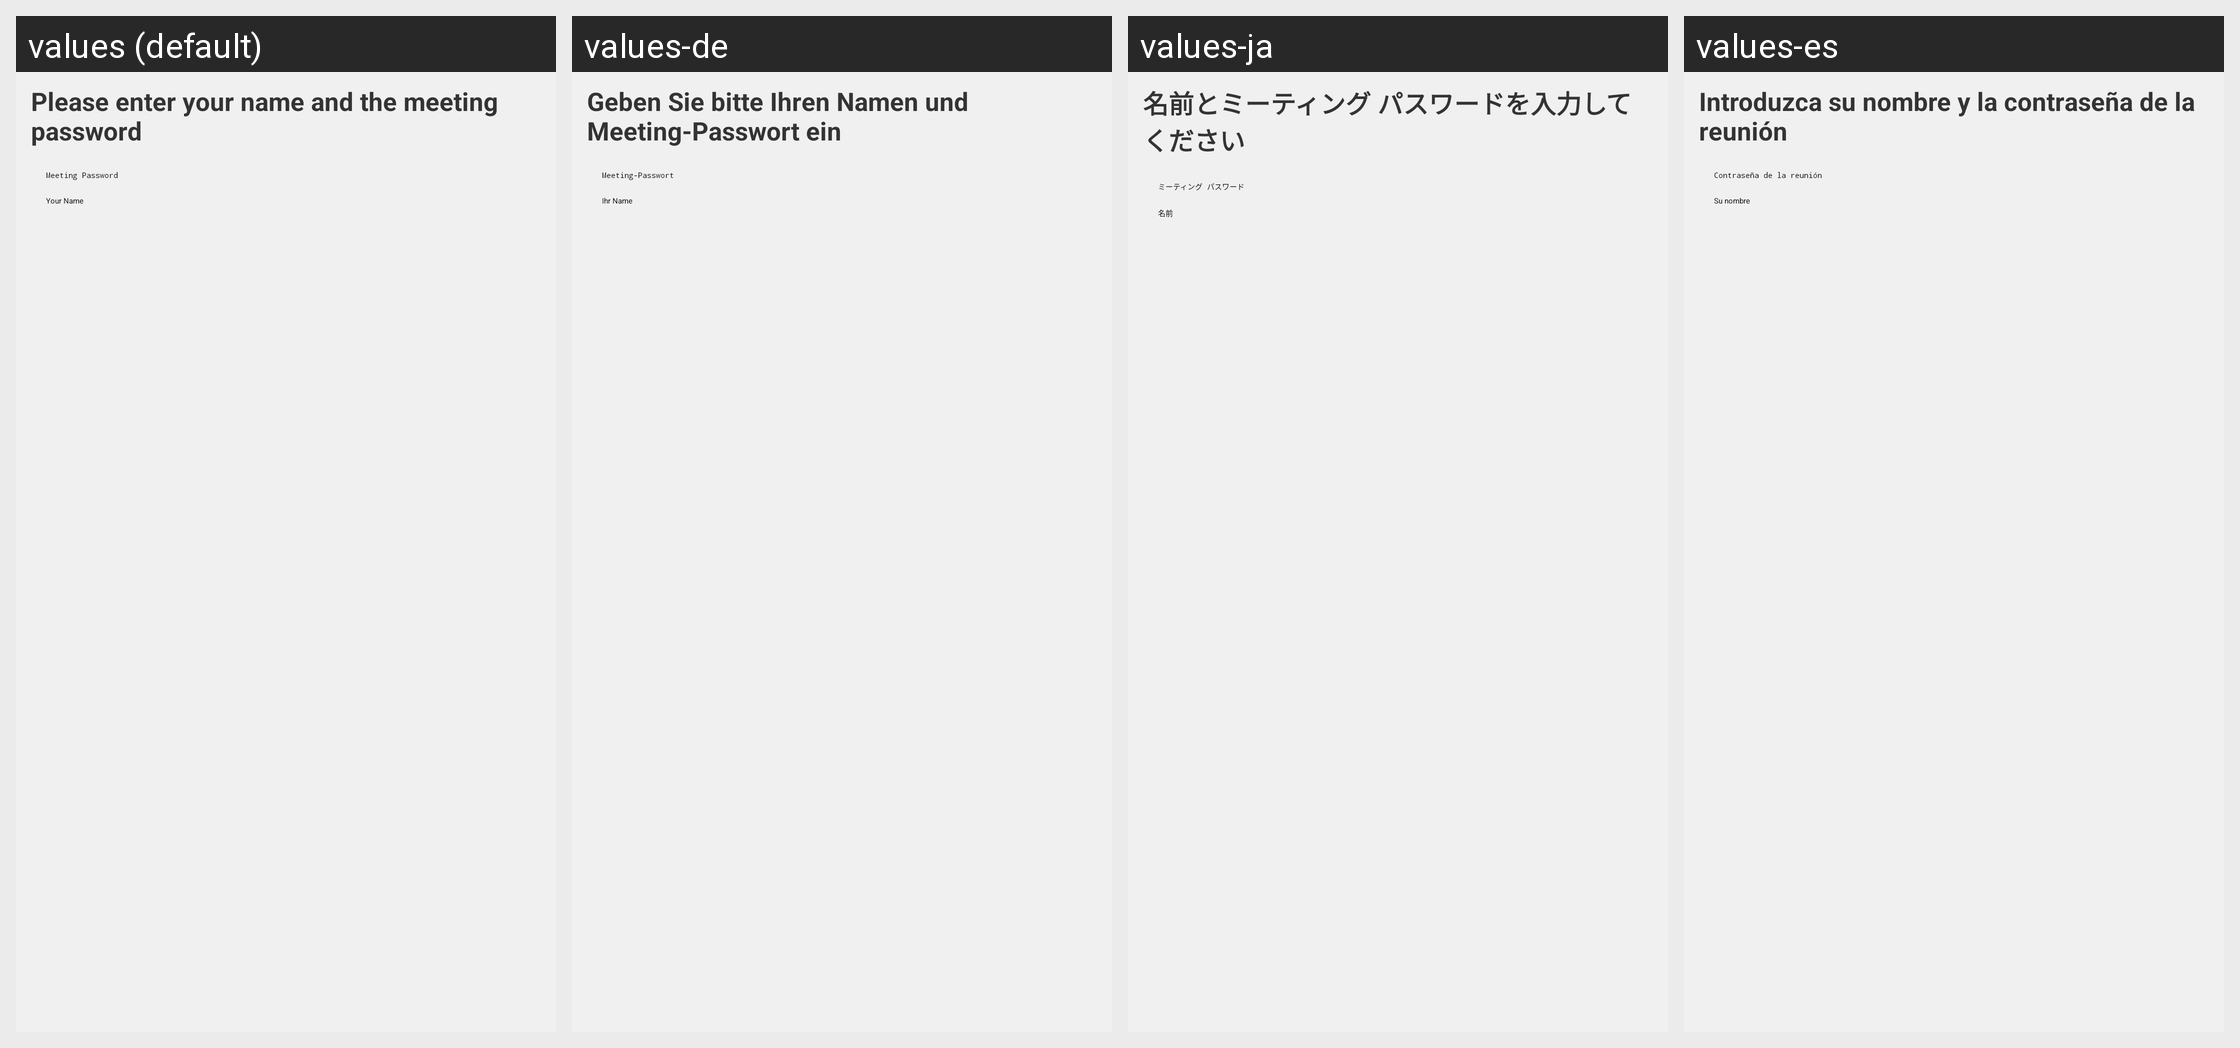

The same Android screen rendered under several of its app's locales, left to right. List the strings drawn on it with the default value and each locale's translation.
Android screen res/layout/zm_name_password.xml rendered under 4 locales, left to right: values (default), values-de, values-ja, values-es. Device: Nexus 5 (rendered at 1080×1920; each locale shown at half size, 540×960, under a caption strip naming it); theme AppTheme.
Other locales in the repository, not shown: values-bs, values-en, values-fr, values-gl, values-pt, values-ru, values-sr, values-zh, values-zh-rCN, values-zh-rHK, values-zh-rTW.
Strings drawn on this screen, with the default value and each locale's value (text and hints the layout hard-codes, and strings that could not be matched under every locale, appear in the picture but are not listed):

zm_lbl_name_password_instructions
  values: Please enter your name and the meeting password
  values-de: Geben Sie bitte Ihren Namen und Meeting-Passwort ein
  values-ja: 名前とミーティング パスワードを入力してください
  values-es: Introduzca su nombre y la contraseña de la reunión

zm_hint_meeting_password
  values: Meeting Password
  values-de: Meeting-Passwort
  values-ja: ミーティング パスワード
  values-es: Contraseña de la reunión

zm_hint_screen_name
  values: Your Name
  values-de: Ihr Name
  values-ja: 名前
  values-es: Su nombre
